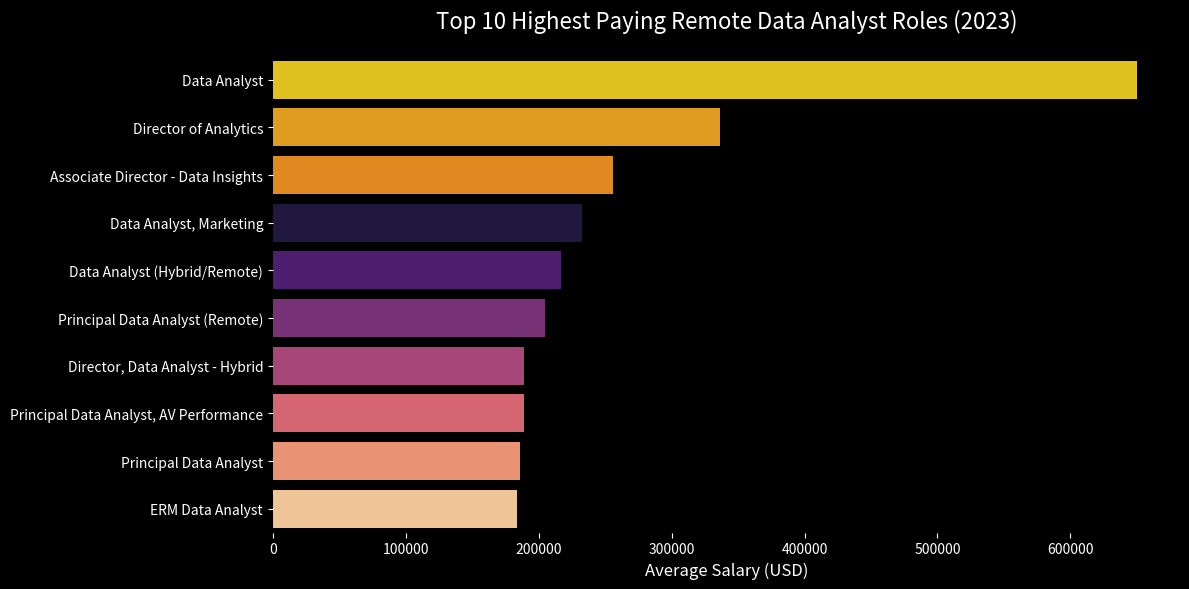

The script that saved this image:
import pandas as pd
import matplotlib.pyplot as plt
import seaborn as sns

# Dados
data = [
    {"job_title": "Data Analyst", "company": "Mantys", "salary": 650000},
    {"job_title": "Director of Analytics", "company": "Meta", "salary": 336500},
    {"job_title": "Associate Director - Data Insights", "company": "AT&T", "salary": 255829},
    {"job_title": "Data Analyst, Marketing", "company": "Pinterest", "salary": 232423},
    {"job_title": "Data Analyst (Hybrid/Remote)", "company": "UCLA Health", "salary": 217000},
    {"job_title": "Principal Data Analyst (Remote)", "company": "SmartAsset", "salary": 205000},
    {"job_title": "Director, Data Analyst - Hybrid", "company": "Inclusively", "salary": 189309},
    {"job_title": "Principal Data Analyst, AV Performance", "company": "Motional", "salary": 189000},
    {"job_title": "Principal Data Analyst", "company": "SmartAsset", "salary": 186000},
    {"job_title": "ERM Data Analyst", "company": "Get It Recruit", "salary": 184000}
]

df = pd.DataFrame(data).sort_values("salary", ascending=False)

# Criar figura com fundo preto
fig, ax = plt.subplots(figsize=(12,6))
fig.patch.set_facecolor('black')
ax.set_facecolor('black')

# Cores: primeiros 3 mais claros, o resto degradê escuro
colors = ["#FFD700", "#FFA500", "#FF8C00"] + sns.color_palette("magma", len(df)-3).as_hex()
sns.barplot(x="salary", y="job_title", data=df, palette=colors, ax=ax)

# Texto e títulos em branco
ax.set_title("Top 10 Highest Paying Remote Data Analyst Roles (2023)", fontsize=16, color='white', pad=20)
ax.set_xlabel("Average Salary (USD)", fontsize=12, color='white')
ax.set_ylabel("")
ax.tick_params(colors='white', labelsize=10)

# Remover spines (bordas) para cleaner look
for spine in ax.spines.values():
    spine.set_visible(False)

# Salvar imagem final
plt.tight_layout()
plt.savefig("top_paying_roles_highlight.png", dpi=300, facecolor='black')
plt.show()
